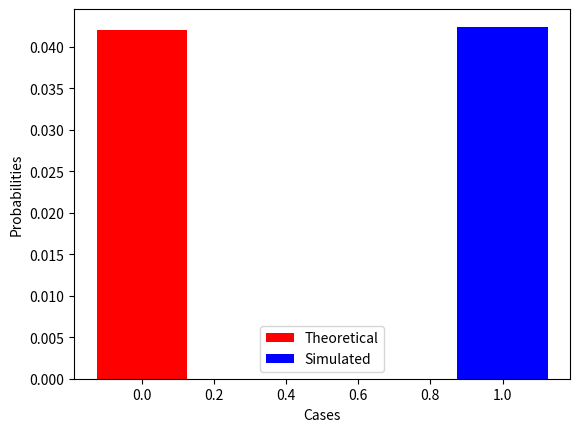

Write Python code to recreate this figure.
from scipy.stats import bernoulli as ber

import matplotlib.pyplot as plot

theor_prob = 0.042      # theoritical probability

dataset_size = 50000    # total number of trials
num_of_tosses = 20

right_toss_set = 0      # count of toss set with required condition

prob_H = 0.5

for i in range(dataset_size):

    head_count=0        # count of heads in first 10 tosses
    tail_count=0        # count of tails in next 10 tosses

    toss = ber.rvs(size = num_of_tosses , p = prob_H)       # tossing coin 20 times
    # In the toss set, 1 represents 'head' and 0 represents 'tail'

    for k in range(int(num_of_tosses/2)):       # loop for first 10 tosses
        if toss[k] == 1:
            head_count+=1

    for k in range(int(num_of_tosses/2) , num_of_tosses):       # loop for next 10 tosses
        if toss[k] == 0:
            tail_count+=1
    
    if head_count == 4 and tail_count == 4:
        right_toss_set+=1

sim_prob = right_toss_set/dataset_size      # simulated probability

print("Simulated probability :", sim_prob)
print("Theoritical probability :", theor_prob)

plot.bar(0.00, theor_prob, color = 'red', width = 0.25, label = 'Theoretical')
plot.bar(1, sim_prob, color = 'blue', width = 0.25, label = 'Simulated')
plot.xlabel('Cases')
plot.ylabel('Probabilities')

plot.legend()
plot.show()
